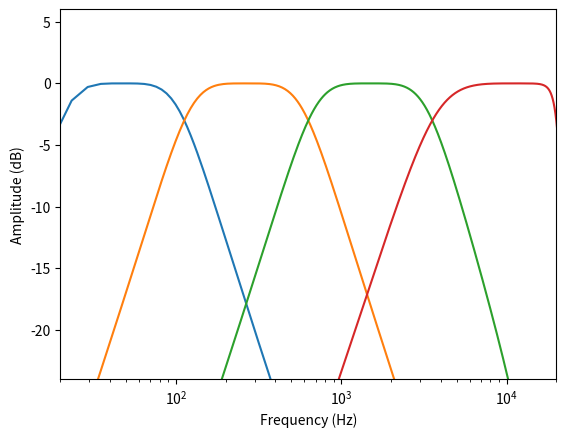

The matplotlib source for this figure:
# FILTERBANKEXAMPLE
# This script creates a two-band filter bank using a LPF and HPF.
#
# See also BUTTER

import numpy as np
import matplotlib.pyplot as plt
from scipy import signal

Fs = 48000
Nyq = Fs/2

m = 2  # filter order
numBands = 4

# Logarithmically spaced cutoff frequencies
# 2 * 10^1 - 2 * 10^4 (20-20k Hz)
freq = 2 * np.logspace(1, 4, numBands+1)

b = np.zeros([numBands+1, numBands+1])
a = np.zeros([numBands+1, numBands+1])

for band in range(numBands):
    low = freq[band] / Nyq
    high = freq[band + 1] / Nyq
    Wn = [low, high]

    b[band, :], a[band, :] = signal.butter(m, Wn, btype='bandpass')

    W, H = signal.freqz(b[band, :], a[band, :], worN=4096, fs=Fs)
    plt.semilogx(W, 20*np.log10(abs(H)))

plt.axis([20, 20000, -24, 6])
plt.xlabel('Frequency (Hz)')
plt.ylabel('Amplitude (dB)')
plt.show()
